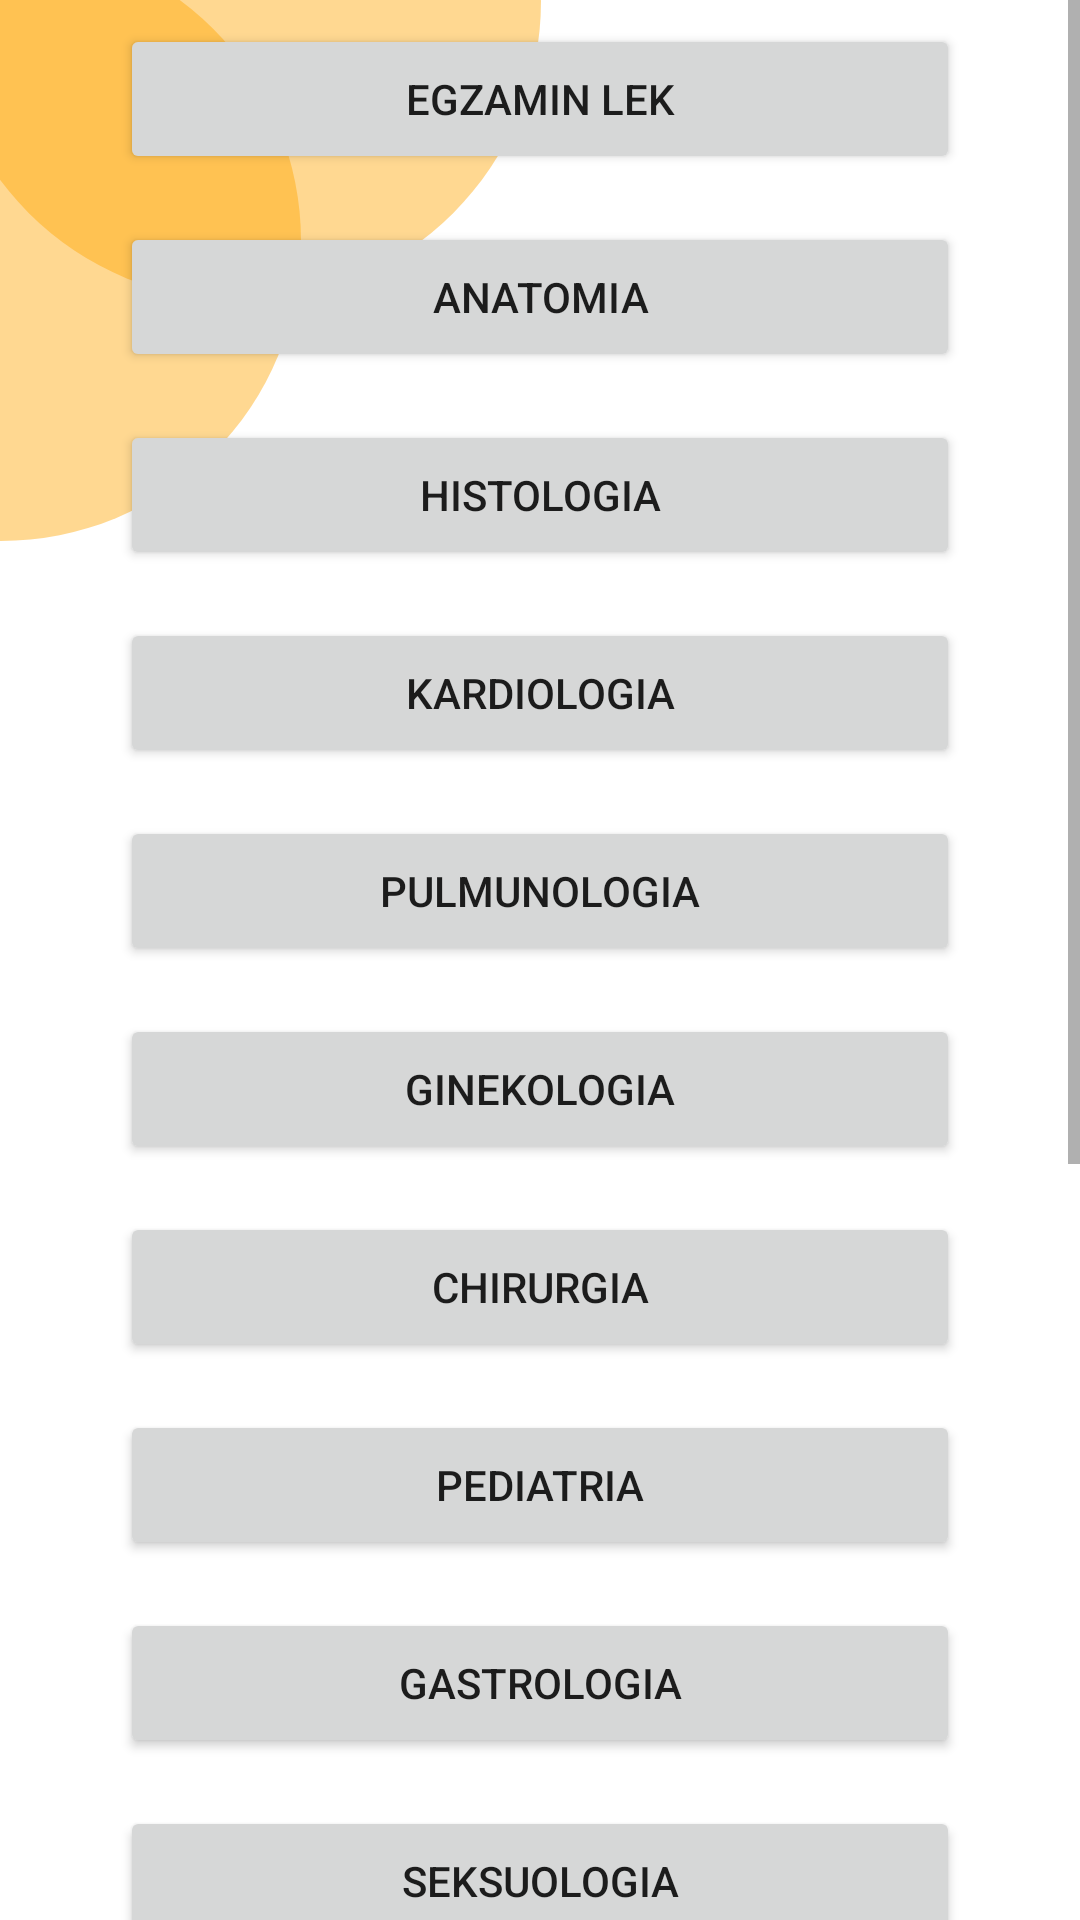

The Android layout XML behind this screen, and the referenced resources:
<!-- AndroidManifest.xml: application theme Theme.Fiszkonator -->
<!-- res/layout/activity_category_list.xml -->
<?xml version="1.0" encoding="utf-8"?>
<androidx.constraintlayout.widget.ConstraintLayout xmlns:android="http://schemas.android.com/apk/res/android"
    xmlns:app="http://schemas.android.com/apk/res-auto"
    xmlns:tools="http://schemas.android.com/tools"
    android:layout_width="match_parent"
    android:layout_height="match_parent"
    tools:context=".CategoryList">

    <RelativeLayout
        android:layout_width="match_parent"
        android:layout_height="match_parent">

        <RelativeLayout
            android:id="@+id/circles"
            android:layout_width="wrap_content"
            android:layout_height="wrap_content"
            android:layout_marginStart="-100dp"
            android:layout_marginTop="-100dp">

            <View
                android:id="@+id/circle1"
                android:layout_width="200dp"
                android:layout_height="200dp"
                android:layout_marginStart="80dp"
                android:layout_marginTop="0dp"
                android:alpha="0.43"
                android:background="@drawable/circle" />

            <View
                android:id="@+id/circle2"
                android:layout_width="200dp"
                android:layout_height="200dp"
                android:layout_marginStart="0dp"
                android:layout_marginTop="80dp"
                android:alpha="0.43"
                android:background="@drawable/circle" />

        </RelativeLayout>

        <ScrollView
            android:id="@+id/scrollView_lista"
            android:layout_width="match_parent"
            android:layout_height="match_parent">


            <LinearLayout
                android:layout_width="match_parent"
                android:layout_height="match_parent"
                android:gravity="center"
                android:orientation="vertical">

                <Button
                    android:id="@+id/button1"
                    android:layout_width="280dp"
                    android:layout_height="50dp"
                    android:text="Egzamin Lek"
                    android:layout_margin="8dp"
                    android:onClick="go_to_settings"/>

                <Button
                    android:id="@+id/button2"
                    android:layout_width="280dp"
                    android:layout_height="50dp"
                    android:text="Anatomia"
                    android:layout_margin="8dp"
                    android:onClick="go_to_settings"/>


                <Button
                    android:id="@+id/button3"
                    android:layout_width="280dp"
                    android:layout_height="50dp"
                    android:text="Histologia"
                    android:layout_margin="8dp"
                    android:onClick="go_to_settings"/>

                <Button
                    android:id="@+id/button4"
                    android:layout_width="280dp"
                    android:layout_height="50dp"
                    android:text="Kardiologia"
                    android:layout_margin="8dp"
                    android:onClick="go_to_settings"/>

                <Button
                    android:id="@+id/button5"
                    android:layout_width="280dp"
                    android:layout_height="50dp"
                    android:text="Pulmunologia"
                    android:layout_margin="8dp"
                    android:onClick="go_to_settings"/>

                <Button
                    android:id="@+id/button6"
                    android:layout_width="280dp"
                    android:layout_height="50dp"
                    android:text="Ginekologia"
                    android:layout_margin="8dp"
                    android:onClick="go_to_settings"/>

                <Button
                    android:id="@+id/button7"
                    android:layout_width="280dp"
                    android:layout_height="50dp"
                    android:text="Chirurgia"
                    android:layout_margin="8dp"
                    android:onClick="go_to_settings"/>

                <Button
                    android:id="@+id/button8"
                    android:layout_width="280dp"
                    android:layout_height="50dp"
                    android:text="Pediatria"
                    android:layout_margin="8dp"
                    android:onClick="go_to_settings"/>

                <Button
                    android:id="@+id/button9"
                    android:layout_width="280dp"
                    android:layout_height="50dp"
                    android:text="Gastrologia"
                    android:layout_margin="8dp"
                    android:onClick="go_to_settings"/>

                <Button
                    android:id="@+id/button10"
                    android:layout_width="280dp"
                    android:layout_height="50dp"
                    android:text="Seksuologia"
                    android:layout_margin="8dp"
                    android:onClick="go_to_settings"/>
                <Button
                    android:id="@+id/button11"
                    android:layout_width="280dp"
                    android:layout_height="50dp"
                    android:text="Rodzinna"
                    android:layout_margin="8dp"
                    android:onClick="go_to_settings"/>

                <Button
                    android:id="@+id/button12"
                    android:layout_width="280dp"
                    android:layout_height="50dp"
                    android:text="Okulistyka"
                    android:layout_margin="8dp"
                    android:onClick="go_to_settings"/>

                <Button
                    android:id="@+id/button13"
                    android:layout_width="280dp"
                    android:layout_height="50dp"
                    android:text="Dermatologia"
                    android:layout_margin="8dp"
                    android:onClick="go_to_settings"/>

                <Button
                    android:id="@+id/button14"
                    android:layout_width="280dp"
                    android:layout_height="50dp"
                    android:text="Farmakologia"
                    android:layout_margin="8dp"
                    android:onClick="go_to_settings"/>

                <Button
                    android:id="@+id/button15"
                    android:layout_width="280dp"
                    android:layout_height="50dp"
                    android:text="Stomatologia"
                    android:layout_margin="8dp"
                    android:onClick="go_to_settings"/>

                <Button
                    android:id="@+id/button16"
                    android:layout_width="280dp"
                    android:layout_height="50dp"
                    android:text="Anastezjologia"
                    android:layout_margin="8dp"
                    android:onClick="go_to_settings"/>

            </LinearLayout>

        </ScrollView>

    </RelativeLayout>
</androidx.constraintlayout.widget.ConstraintLayout>
<!-- resources referenced by this layout -->
<resources>
  <!-- drawable circle (drawable) -->
  <?xml version="1.0" encoding="utf-8"?>
  <shape xmlns:android="http://schemas.android.com/apk/res/android"
      android:shape="oval" >
      <solid android:color="@color/orange_main" />
  </shape>
  <style name="Theme.Fiszkonator" parent="Theme.MaterialComponents.DayNight.DarkActionBar">
          
          <item name="colorPrimary">@color/orange_main</item>
          <item name="colorPrimaryVariant">@color/orange_menu</item>
          <item name="colorOnPrimary">@color/white</item>
          
          <item name="colorSecondary">@color/teal_200</item>
          <item name="colorSecondaryVariant">@color/teal_700</item>
          <item name="colorOnSecondary">@color/black</item>
          
          <item name="android:statusBarColor">?attr/colorPrimaryVariant</item>
          
      </style>
  <color name="orange_main">#FFA500</color>
  <color name="orange_menu">#FF6600</color>
  <color name="white">#FFFFFFFF</color>
  <color name="teal_200">#FFA500</color>
  <color name="teal_700">#FF6600</color>
  <color name="black">#FF000000</color>
</resources>
